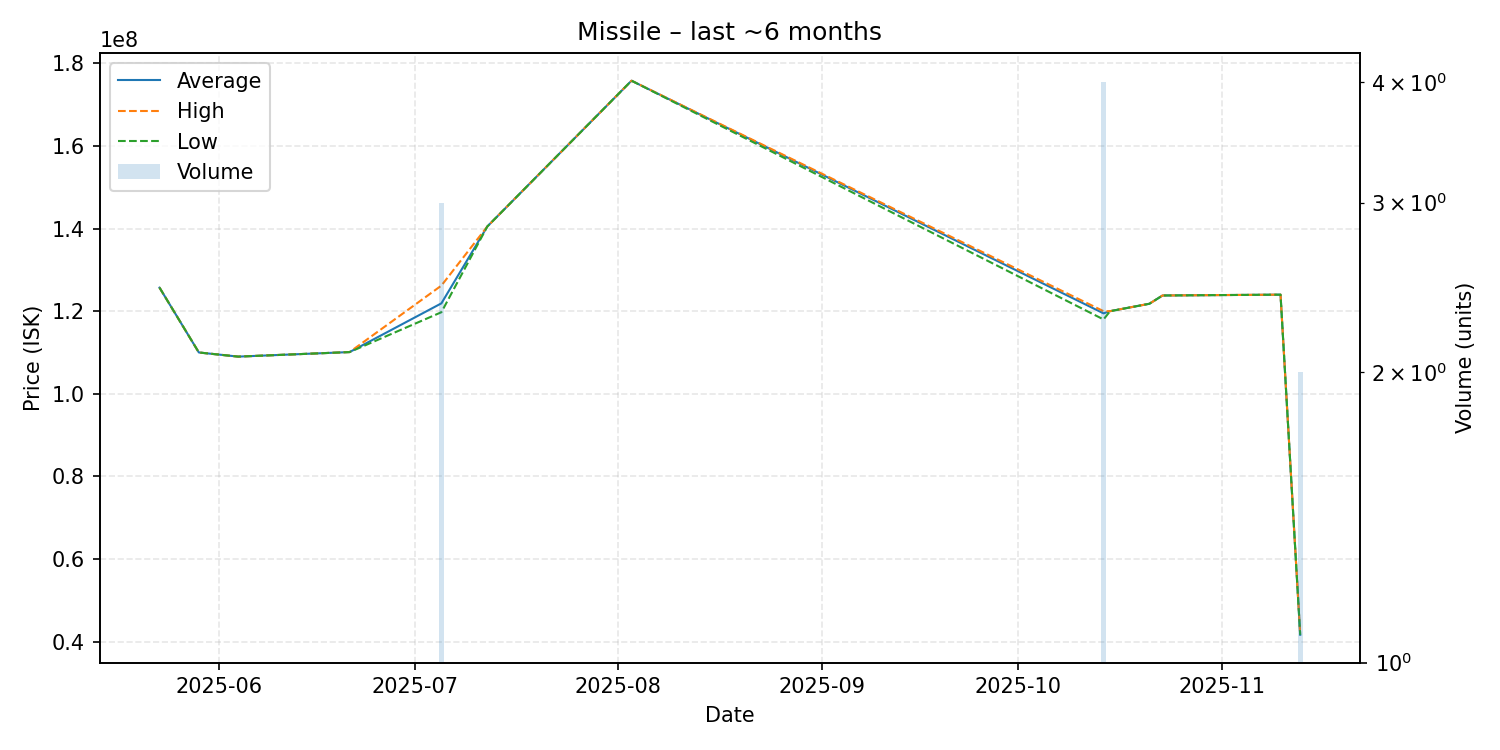

Values plotted in this chart, from the file beside it:
date, average, highest, lowest, order_count, volume
2025-05-23, 125700000, 125700000, 125700000, 1, 1
2025-05-29, 110000000, 110000000, 110000000, 1, 1
2025-06-04, 109000000, 109000000, 109000000, 1, 1
2025-06-21, 110100000, 110100000, 110100000, 1, 1
2025-07-05, 121900000, 126200000, 119750000, 3, 3
2025-07-12, 140500000, 140500000, 140500000, 1, 1
2025-08-03, 175800000, 175800000, 175800000, 1, 1
2025-10-14, 119475000, 120000000, 118000000, 3, 4
2025-10-15, 120000000, 120000000, 120000000, 1, 1
2025-10-21, 121800000, 121800000, 121800000, 1, 1
2025-10-23, 123800000, 123800000, 123800000, 1, 1
2025-11-10, 124000000, 124000000, 124000000, 1, 1
2025-11-13, 41655000, 41680000, 41630000, 2, 2
